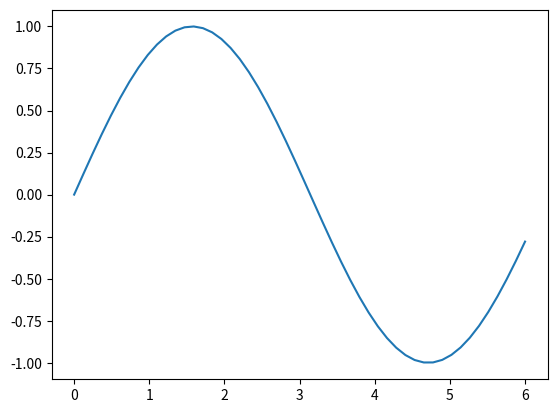

Recreate this plot in Python.
import numpy as np
import matplotlib.pyplot as plt

def fun(x):
    return np.sin(x)

xx = np.linspace(0,6,50)

plt.plot(xx,fun(xx))
plt.show()